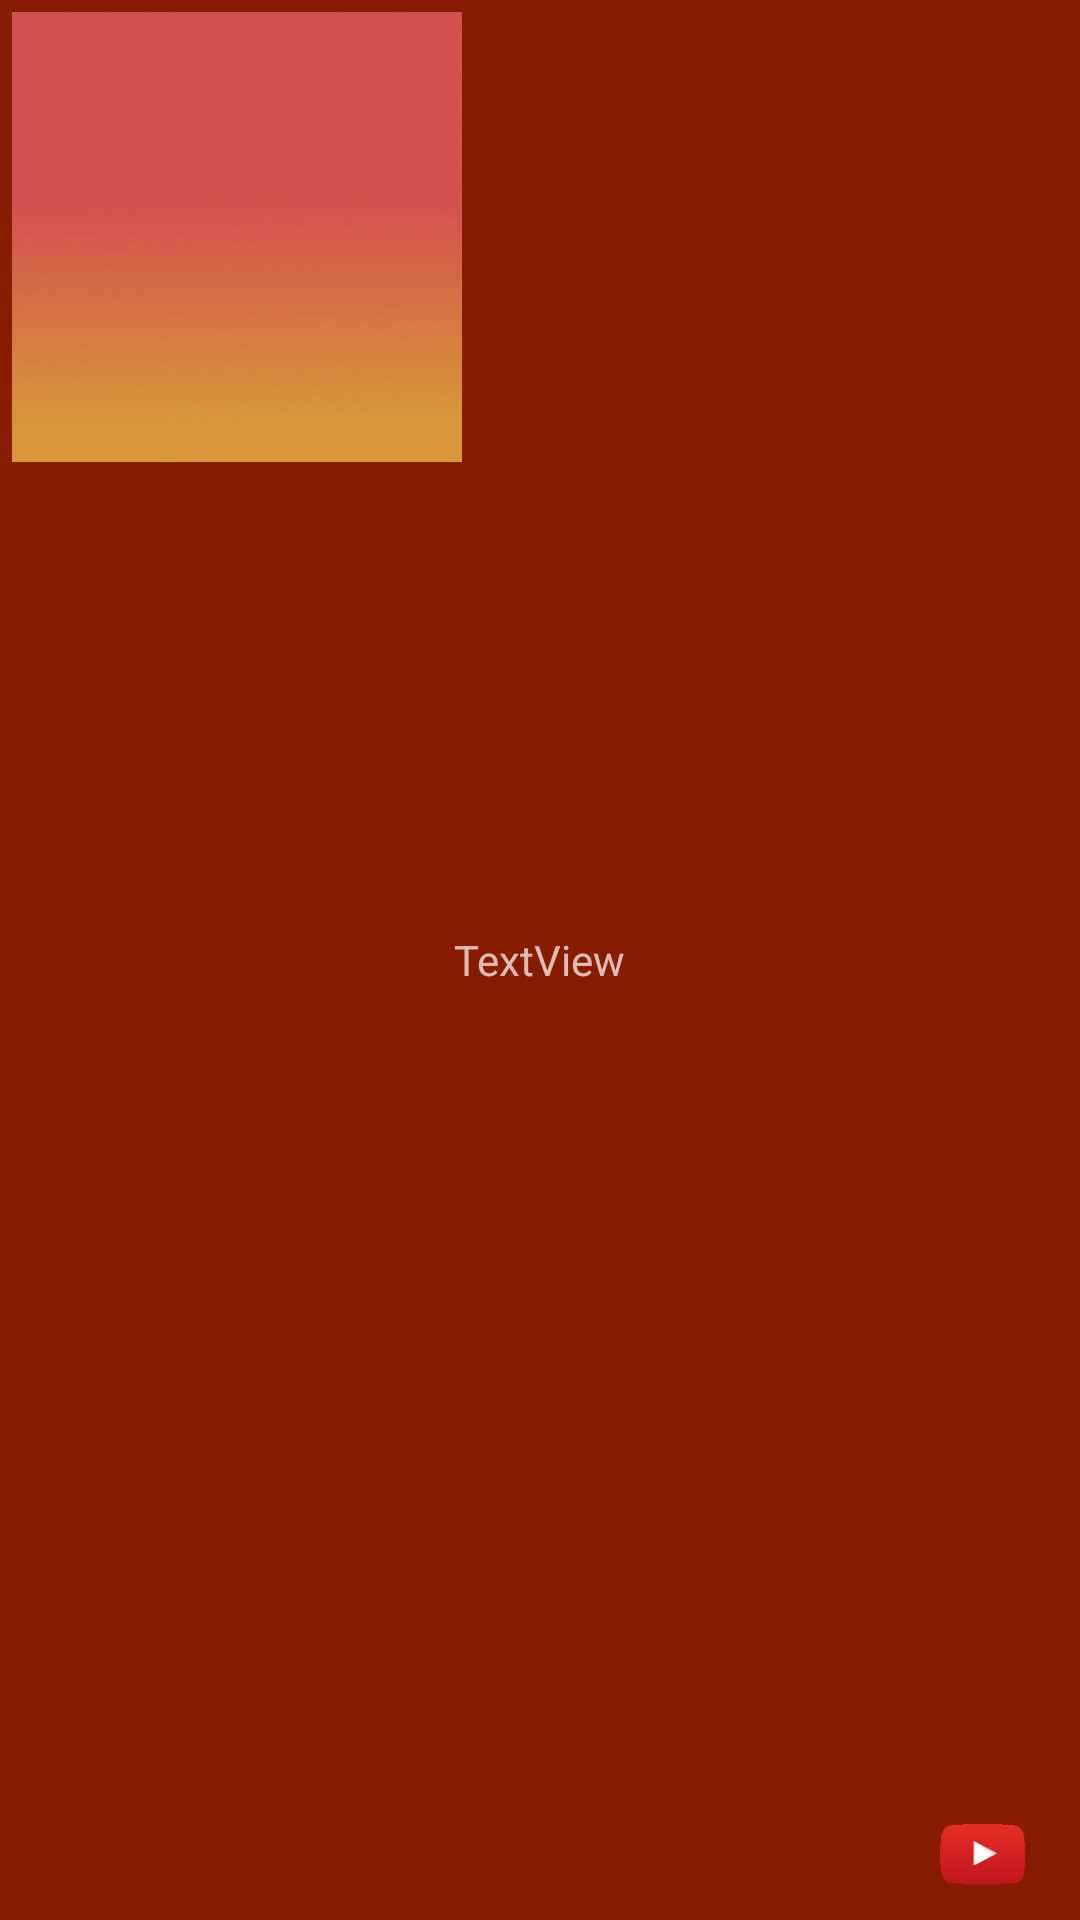

Write the Android layout XML for this screen, with the resource values it uses.
<!-- AndroidManifest.xml: application theme Theme.DeutschVonWiedergabelisten -->
<!-- res/layout/lesson_item_view.xml -->
<?xml version="1.0" encoding="utf-8"?>
<LinearLayout
    xmlns:android="http://schemas.android.com/apk/res/android"
    xmlns:app="http://schemas.android.com/apk/res-auto"
    xmlns:tools="http://schemas.android.com/tools"
    android:layout_width="wrap_content"
    android:layout_height="wrap_content"
    android:background="@color/orange">
<FrameLayout
    android:layout_width="match_parent"
    android:layout_height="match_parent"
    android:layout_margin="2dp"
    >
    <ImageView
        android:id="@+id/imageLesson"
        android:layout_width="wrap_content"
        android:layout_height="wrap_content"
        app:srcCompat="@drawable/lesson"
        android:layout_margin="2dp"
        />

    <TextView
        android:id="@+id/lessonTitleTextView"
        android:layout_width="wrap_content"
        android:layout_height="wrap_content"
        android:text="TextView"
        android:layout_gravity="center"
        />

    <ImageView
        android:id="@+id/imageDownload"
        android:layout_width="60dp"
        android:layout_height="40dp"
        android:layout_gravity="bottom|left"
        android:layout_marginLeft="8dp"
       />


    <ImageView
        android:id="@+id/imageYouTube"
        android:layout_width="60dp"
        android:layout_height="21dp"
        android:layout_gravity="bottom|right"
        android:layout_marginBottom="9dp"
        app:srcCompat="@drawable/you_tube_logo" />

</FrameLayout>



</LinearLayout>
<!-- resources referenced by this layout -->
<resources>
  <color name="orange">#881C01</color>
  <!-- drawable lesson: png bitmap (drawable, 14409 bytes) -->
  <!-- drawable you_tube_logo: png bitmap (drawable, 9180 bytes) -->
  <style name="Theme.DeutschVonWiedergabelisten" parent="Theme.MaterialComponents.NoActionBar">
          
          <item name="colorPrimary">@color/colorPrimary</item>
          <item name="colorPrimaryVariant">@color/purple_700</item>
          <item name="colorOnPrimary">@color/design_default_color_surface</item>
          
          <item name="colorSecondary">@color/colorSecondary</item>
          <item name="colorSecondaryVariant">@color/white</item>
          <item name="colorOnSecondary">@color/black</item>
          
          <item name="android:statusBarColor" tools:targetApi="l">?attr/colorPrimaryVariant</item>
          
          <item name="android:itemBackground">@color/colorSecondary</item>
  </style>
  <color name="colorPrimary">#C85D01</color>
  <color name="purple_700">#FF3700B3</color>
  <color name="colorSecondary">#AC662A</color>
  <color name="white">#FFFFFFFF</color>
  <color name="black">#FF000000</color>
</resources>
